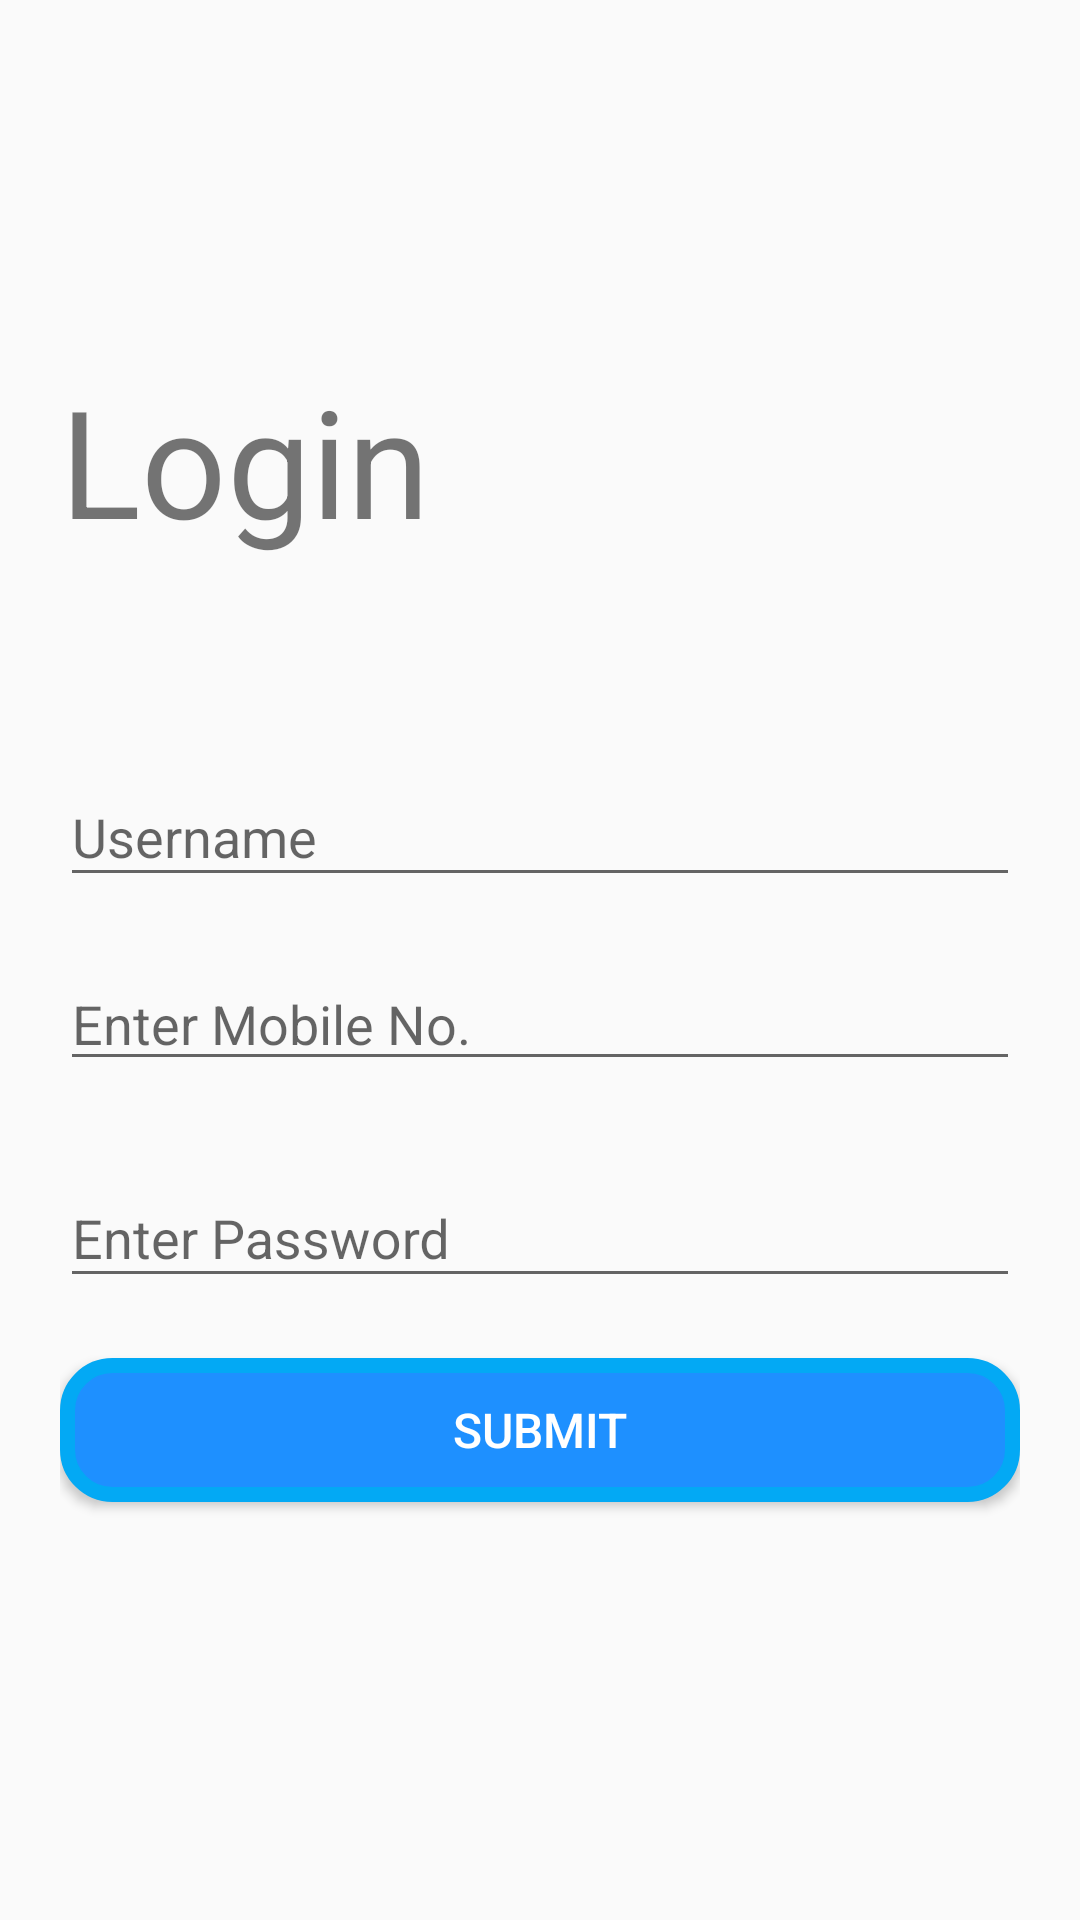

The Android layout XML behind this screen, and the referenced resources:
<!-- AndroidManifest.xml: application theme AppTheme -->
<!-- res/layout/activity_simple_login_screen.xml -->
<?xml version="1.0" encoding="utf-8"?>
<LinearLayout xmlns:android="http://schemas.android.com/apk/res/android"
    xmlns:app="http://schemas.android.com/apk/res-auto"
    xmlns:tools="http://schemas.android.com/tools"
    android:layout_width="match_parent"
    android:layout_height="match_parent"
    android:orientation="vertical"
    android:padding="20dp"
    tools:context=".screens.sublist.loginScreens.SimpleLoginScreen">

    <TextView
        android:id="@+id/textView"
        android:layout_width="wrap_content"
        android:layout_marginTop="100dp"
        android:layout_marginBottom="60dp"
        android:layout_height="wrap_content"
        android:text="Login"
        android:textSize="50dp"
        />

    <com.google.android.material.textfield.TextInputLayout
        android:layout_width="match_parent"
        android:layout_height="wrap_content">

        <EditText
            android:layout_width="match_parent"
            android:layout_height="wrap_content"
            android:inputType="number"
            android:textSize="18dp"
            android:hint="Username" />

    </com.google.android.material.textfield.TextInputLayout>

    <EditText
            android:id="@+id/et_mobile_no"
            android:layout_width="match_parent"
            android:inputType="number"
            android:layout_marginTop="20dp"
            android:maxLength="10"
            android:importantForAutofill="noExcludeDescendants"
            android:layout_height="wrap_content"
            android:hint="Enter Mobile No." />

    <com.google.android.material.textfield.TextInputLayout
        android:layout_width="match_parent"
        android:layout_marginTop="20dp"
        android:layout_height="wrap_content">

        <EditText
            android:id="@+id/et_password"
            android:layout_width="match_parent"
            android:layout_height="wrap_content"
            android:inputType="textNoSuggestions|textPassword"
            android:hint="Enter Password" />

    </com.google.android.material.textfield.TextInputLayout>

    <Button
        android:id="@+id/submit_button"
        android:layout_marginTop="20dp"
        android:layout_width="match_parent"
        android:layout_height="wrap_content"
        android:background="@drawable/round_button_bg"
        android:textColor="@color/White"
        android:textSize="16dp"
        android:text="Submit" />


</LinearLayout>
<!-- resources referenced by this layout -->
<resources>
  <color name="White">#ffff</color>
  <!-- drawable round_button_bg (drawable) -->
  <?xml version="1.0" encoding="utf-8"?>
  <shape android:shape="rectangle"
      xmlns:android="http://schemas.android.com/apk/res/android">
      <solid android:color="@color/DodgerBlue"></solid>
      <stroke android:color="#03A9F4" android:width="5dp"></stroke>
      <corners android:radius="15dp"></corners>
  </shape>
  <style name="AppTheme" parent="Theme.AppCompat.Light.DarkActionBar">
          
          <item name="colorPrimary">@color/DodgerBlue</item>
          <item name="colorPrimaryDark">@color/DodgerBlue</item>
          <item name="colorAccent">@color/colorAccent</item>
      </style>
  <color name="DodgerBlue">#1e90ff</color>
  <color name="colorAccent">#03DAC5</color>
</resources>
